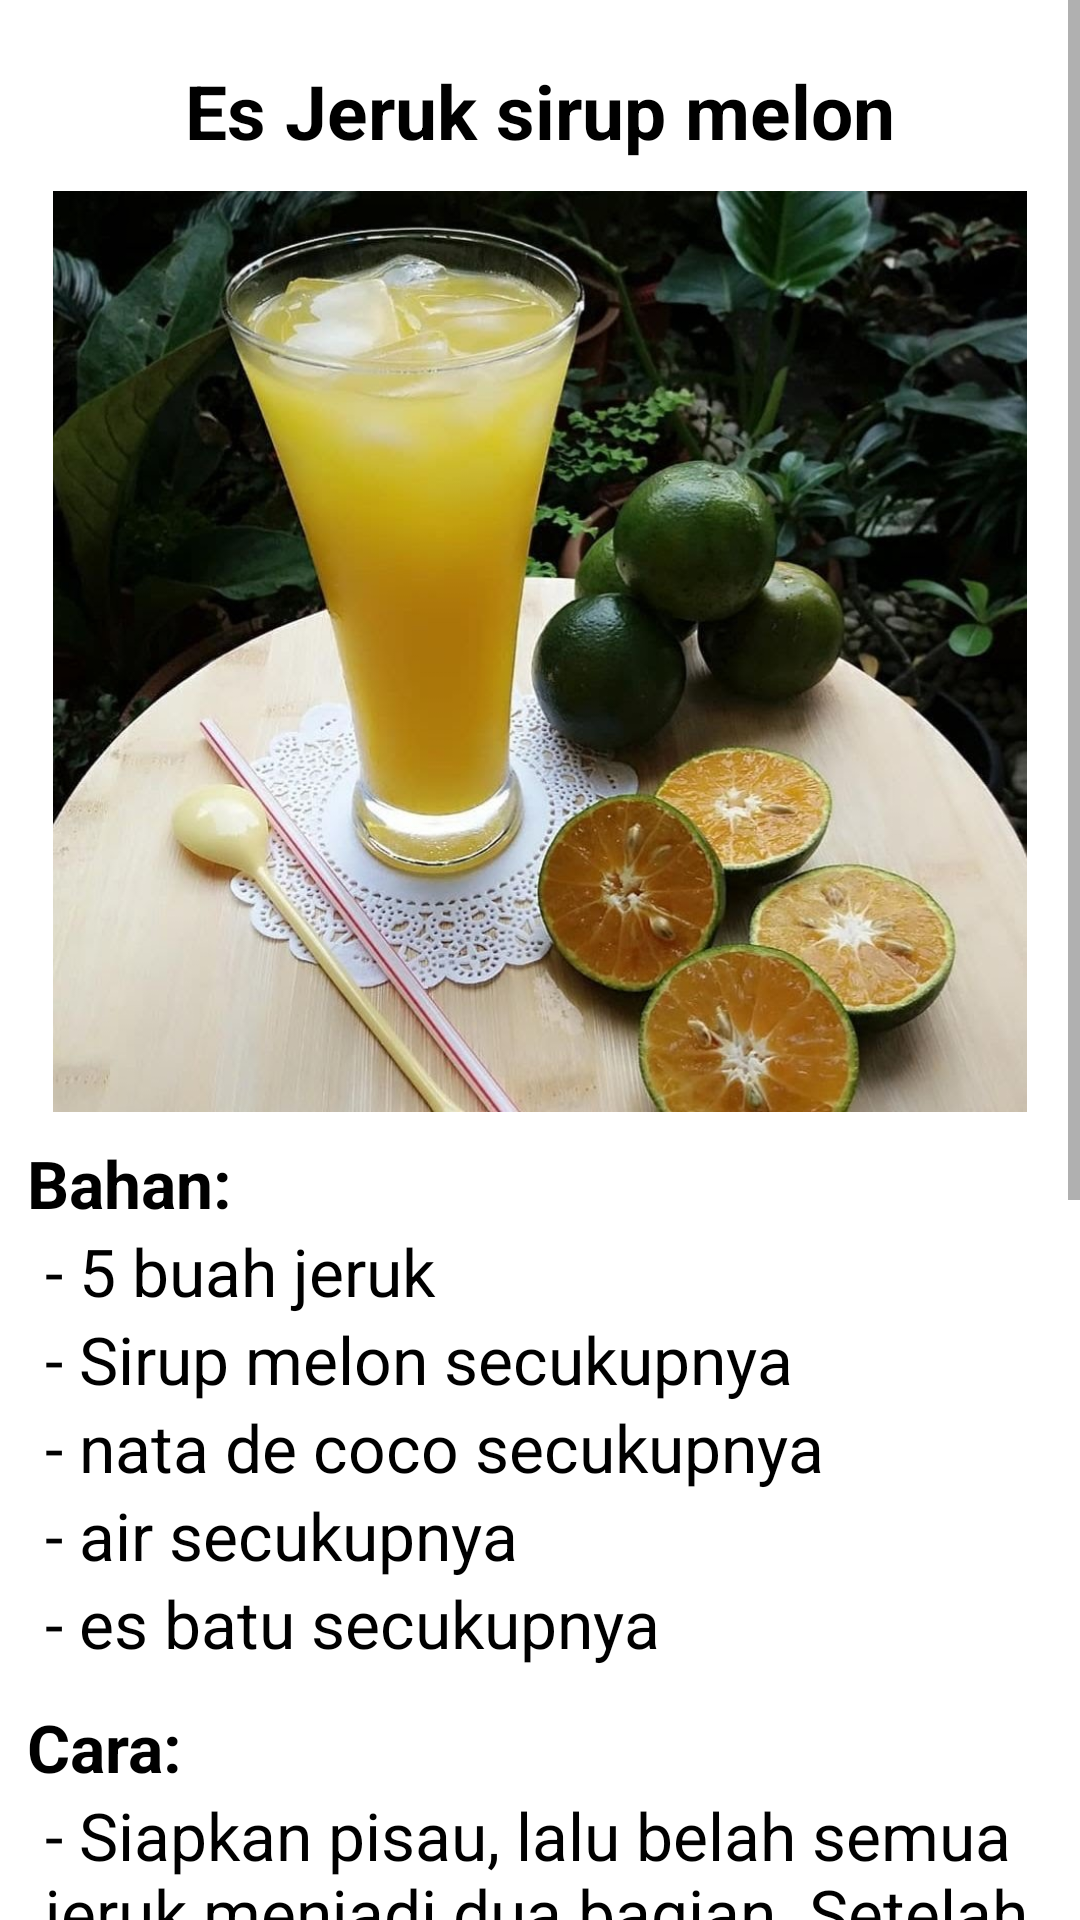

Here is an Android app screen rendered from its layout file. Give the layout XML and the strings, colors and styles it references.
<!-- AndroidManifest.xml: application theme Theme.Projek -->
<!-- res/layout/resep_minuman_1.xml -->
<?xml version="1.0" encoding="utf-8"?>
<ScrollView
    android:layout_width="match_parent"
    android:layout_height="match_parent"
    xmlns:android="http://schemas.android.com/apk/res/android"
    xmlns:tools="http://schemas.android.com/tools"
    tools:context=".MinumSatuActivity"
    >

    <LinearLayout
        android:layout_height="wrap_content"
        android:layout_width="match_parent"
        xmlns:android="http://schemas.android.com/apk/res/android"
        xmlns:tools="http://schemas.android.com/tools"
        android:orientation="vertical"
        >

        <TextView
            android:layout_marginTop="20dp"
            android:layout_width="match_parent"
            android:layout_height="match_parent"
            android:text="Es Jeruk sirup melon"
            android:gravity="center"
            android:textSize="25dp"
            android:textStyle="bold"
            android:textColor="#000"
            />

        <ImageView
            android:gravity="center"
            android:layout_marginTop="10dp"
            android:layout_width="wrap_content"
            android:layout_height="307dp"
            android:src="@drawable/minum1"
            />

        <TextView
            android:layout_marginTop="9dp"
            android:layout_marginLeft="9dp"
            android:layout_width="match_parent"
            android:layout_height="match_parent"
            android:text="Bahan:"
            android:textSize="22dp"
            android:textStyle="bold"
            android:textColor="#000"
            />

        <TextView
            android:layout_marginLeft="15dp"
            android:layout_width="match_parent"
            android:layout_height="match_parent"
            android:text="- 5 buah jeruk"
            android:textSize="22dp"
            android:textColor="#000"
            />

        <TextView
            android:layout_marginLeft="15dp"
            android:layout_width="match_parent"
            android:layout_height="match_parent"
            android:text="- Sirup melon secukupnya"
            android:textSize="22dp"
            android:textColor="#000"
            />

        <TextView
            android:layout_marginLeft="15dp"
            android:layout_width="match_parent"
            android:layout_height="match_parent"
            android:text="- nata de coco secukupnya"
            android:textSize="22dp"
            android:textColor="#000"
            />

        <TextView
            android:layout_marginLeft="15dp"
            android:layout_width="match_parent"
            android:layout_height="match_parent"
            android:text="- air secukupnya"
            android:textSize="22dp"
            android:textColor="#000"
            />

        <TextView
            android:layout_marginLeft="15dp"
            android:layout_width="match_parent"
            android:layout_height="match_parent"
            android:text="- es batu secukupnya"
            android:textSize="22dp"
            android:textColor="#000"
            />

        <TextView
            android:layout_marginTop="12dp"
            android:layout_marginLeft="9dp"
            android:layout_width="match_parent"
            android:layout_height="match_parent"
            android:text="Cara:"
            android:textSize="22dp"
            android:textStyle="bold"
            android:textColor="#000"
            />

        <TextView
            android:layout_marginLeft="15dp"
            android:layout_width="match_parent"
            android:layout_height="match_parent"
            android:text="- Siapkan pisau, lalu belah semua jeruk menjadi dua bagian. Setelah itu, peras air jeruk ke dalam gelas dengan saringan supaya bijinya gak ikut masuk ke dalam gelas. Kalau sudah, sisihkan."
            android:textSize="22dp"
            android:textColor="#000"
            />

        <TextView
            android:layout_marginTop="9dp"
            android:layout_marginLeft="15dp"
            android:layout_width="match_parent"
            android:layout_height="match_parent"
            android:text="- Siapkan gelas, lalu masukkan sirup lemon dan air, aduk-aduk hingga merata."
            android:textSize="22dp"
            android:textColor="#000"
            />

        <TextView
            android:layout_marginTop="9dp"
            android:layout_marginLeft="15dp"
            android:layout_width="match_parent"
            android:layout_height="match_parent"
            android:text="- Tambahkan air jeruk dan nata de coco. Aduk semua bahan hingga merata."
            android:textSize="22dp"
            android:textColor="#000"
            />

        <TextView
            android:layout_marginTop="9dp"
            android:layout_marginLeft="15dp"
            android:layout_width="match_parent"
            android:layout_height="match_parent"
            android:text="- Es jeruk sirup lemon siap dinikmati. Cocok untuk pelepas dahaga di siang hari."
            android:textSize="22dp"
            android:textColor="#000"
            />

    </LinearLayout>

</ScrollView>
<!-- resources referenced by this layout -->
<resources>
  <!-- drawable minum1: jpg bitmap (drawable-v24, 122975 bytes) -->
  <style name="Theme.Projek" parent="Theme.MaterialComponents.DayNight.DarkActionBar">
          
          <item name="colorPrimary">@color/purple_500</item>
          <item name="colorPrimaryVariant">@color/purple_700</item>
          <item name="colorOnPrimary">@color/white</item>
          
          <item name="colorSecondary">@color/teal_200</item>
          <item name="colorSecondaryVariant">@color/teal_700</item>
          <item name="colorOnSecondary">@color/black</item>
          
          <item name="android:statusBarColor" tools:targetApi="l">?attr/colorPrimaryVariant</item>
          
      </style>
  <!-- not gathered from this repository: default colours our renderer supplied (Android Studio template values) -->
  <color name="purple_500">#FF6200EE</color>
  <color name="purple_700">#FF3700B3</color>
  <color name="teal_200">#FF03DAC5</color>
  <color name="teal_700">#FF018786</color>
  <color name="black">#FF000000</color>
  <color name="white">#FFFFFFFF</color>
</resources>
